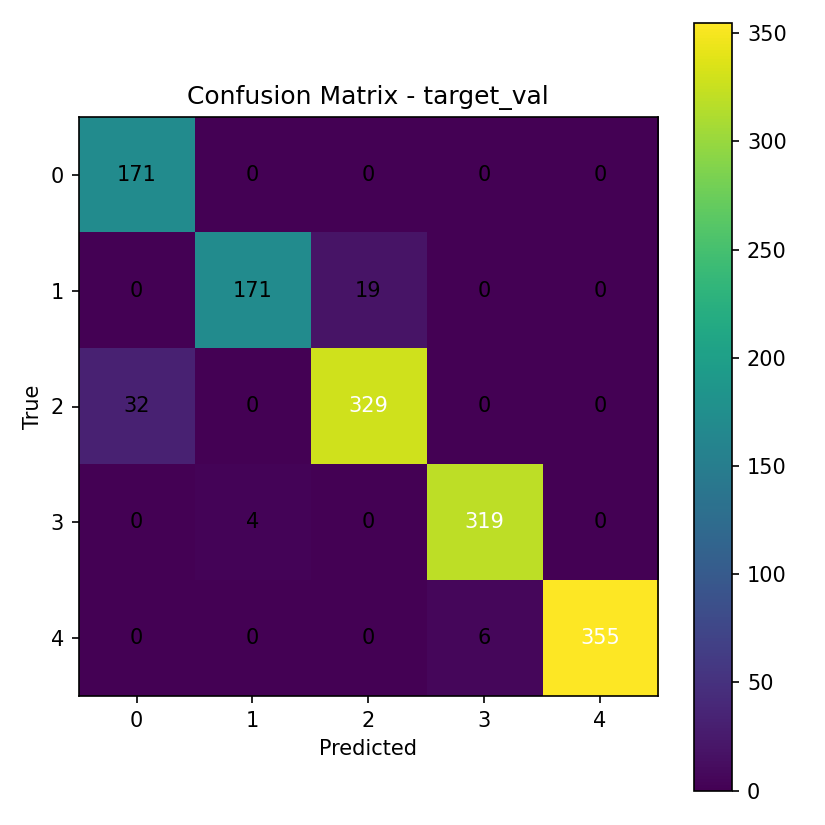

Values plotted in this chart, from the file beside it:
171, 0, 0, 0, 0
0, 171, 19, 0, 0
32, 0, 329, 0, 0
0, 4, 0, 319, 0
0, 0, 0, 6, 355
